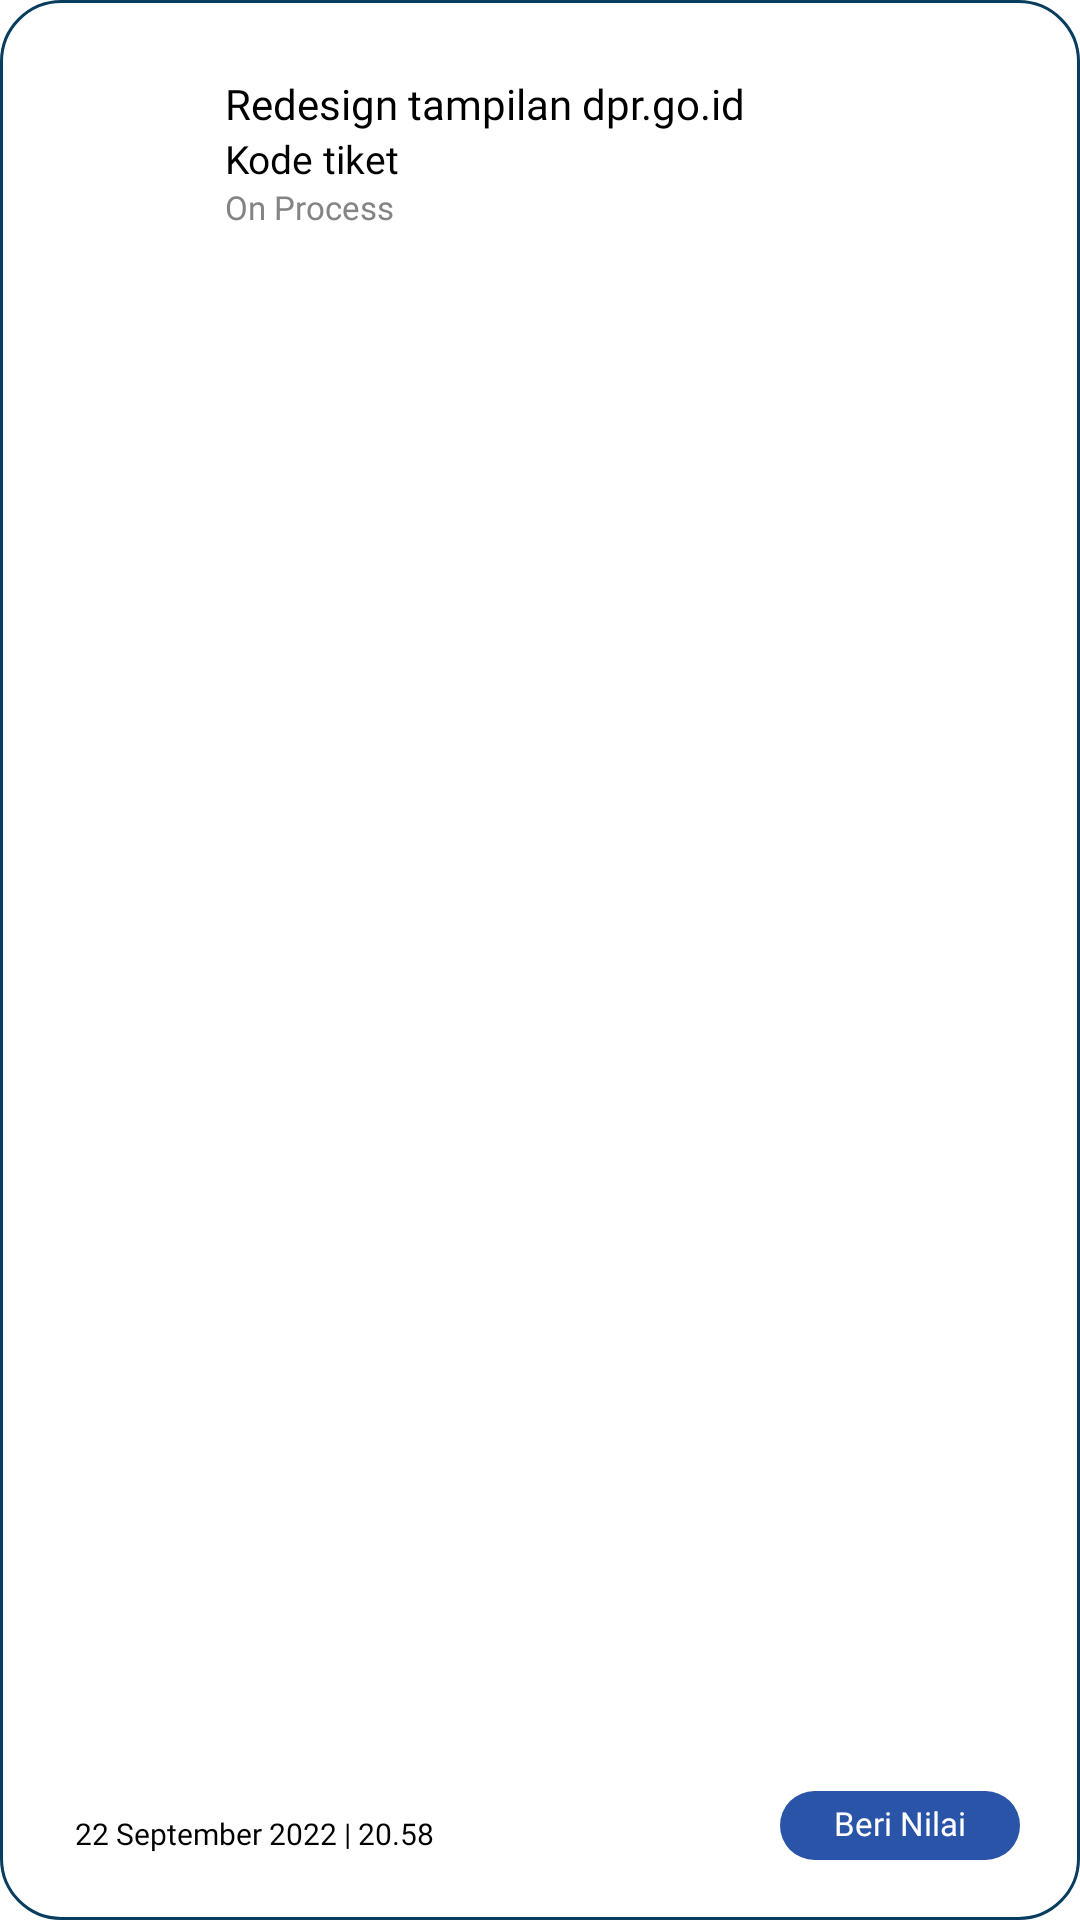

Android layout source for this screen:
<!-- AndroidManifest.xml: application theme Theme.Stelaandroid -->
<!-- res/layout/ticket_prakom_item.xml -->
<?xml version="1.0" encoding="utf-8"?>
<RelativeLayout xmlns:android="http://schemas.android.com/apk/res/android"
    xmlns:app="http://schemas.android.com/apk/res-auto"
    android:id="@+id/ticket"
    android:descendantFocusability="blocksDescendants"
    android:layout_width="match_parent"
    android:layout_height="120sp"
    android:layout_marginBottom="15sp"
    android:background="@drawable/border_blue_prakom"
    android:paddingHorizontal="20sp"
    android:paddingVertical="20sp"
    >

    <LinearLayout
        android:id="@+id/ticket_info"
        android:layout_width="match_parent"
        android:layout_height="wrap_content"
        android:layout_marginTop="5sp"
        android:layout_marginStart="55dp"
        android:orientation="vertical">

        <TextView
            android:id="@+id/judul_tiket"
            android:layout_width="wrap_content"
            android:layout_height="wrap_content"
            android:fontFamily="@font/montserrat_semibold"
            android:text="Redesign tampilan dpr.go.id"
            android:textColor="@color/black"
            android:textSize="14sp" />

        <TextView
            android:id="@+id/no_tiket"
            android:layout_width="wrap_content"
            android:layout_height="wrap_content"
            android:fontFamily="@font/montserrat_regular"
            android:text="Kode tiket"
            android:textColor="@color/black"
            android:textSize="13sp" />

        <TextView
            android:id="@+id/status_tiket"
            android:layout_width="wrap_content"
            android:layout_height="wrap_content"
            android:fontFamily="@font/montserrat_regular"
            android:text="On Process"
            android:textColor="#858383"
            android:textSize="11sp" />

    </LinearLayout>

    
    <TextView
        android:id="@+id/tanggal_tiket"
        android:layout_marginStart="5dp"
        android:layout_marginBottom="2dp"
        android:layout_width="wrap_content"
        android:layout_height="wrap_content"
        android:layout_alignParentLeft="true"
        android:layout_alignParentBottom="true"
        android:fontFamily="@font/montserrat_regular"
        android:text="22 September 2022 | 20.58"
        android:textColor="@color/black"
        android:textSize="10sp" />

    <RelativeLayout
        android:id="@+id/btn_nilai"
        android:layout_width="wrap_content"
        android:layout_height="wrap_content"
        android:layout_marginTop="5dp"
        android:background="@drawable/btn_kerjakan"
        android:layout_alignParentRight="true"
        android:layout_alignParentBottom="true"
        android:paddingHorizontal="18dp"
        android:paddingVertical="5sp">

        <TextView
            android:layout_width="wrap_content"
            android:layout_height="wrap_content"
            android:layout_marginTop="-2sp"
            android:fontFamily="@font/montserrat_semibold"
            android:text="Beri Nilai"
            android:textColor="#FFF"
            android:textSize="11dp" />

    </RelativeLayout>


</RelativeLayout>
<!-- resources referenced by this layout -->
<resources>
  <!-- drawable border_blue_prakom (drawable) -->
  <?xml version="1.0" encoding="utf-8"?>
  <shape xmlns:android="http://schemas.android.com/apk/res/android" android:shape="rectangle">
  
      
  
  
  
  
  
      
      <stroke
          android:width="1dp"
          android:color="#073d5f">
      </stroke>
  
      
      <corners
          android:radius="20dp"   >
      </corners>
  
  
  </shape>
  
      
  <!-- drawable btn_kerjakan (drawable) -->
  <?xml version="1.0" encoding="utf-8"?>
  <shape xmlns:android="http://schemas.android.com/apk/res/android" android:shape="rectangle">
  
      <solid android:color="#2954A8" />
      <corners android:radius="50sp" />
  
  </shape>
  <style name="Theme.Stelaandroid" parent="Theme.MaterialComponents.Light.NoActionBar">
          
          <item name="colorPrimary">#FF5F9DF7</item>
          <item name="colorPrimaryVariant">#FF5F9DF7</item>
          <item name="colorOnPrimary">@color/white</item>
          
          <item name="colorSecondary">@color/teal_200</item>
          <item name="colorSecondaryVariant">@color/teal_700</item>
          <item name="colorOnSecondary">@color/black</item>
          
          <item name="android:statusBarColor">?attr/colorPrimaryVariant</item>
          
      </style>
  <!-- not gathered from this repository: default colours our renderer supplied (Android Studio template values) -->
  <color name="teal_200">#FF03DAC5</color>
  <color name="teal_700">#FF018786</color>
  <color name="black">#FF000000</color>
  <color name="white">#FFFFFFFF</color>
</resources>
